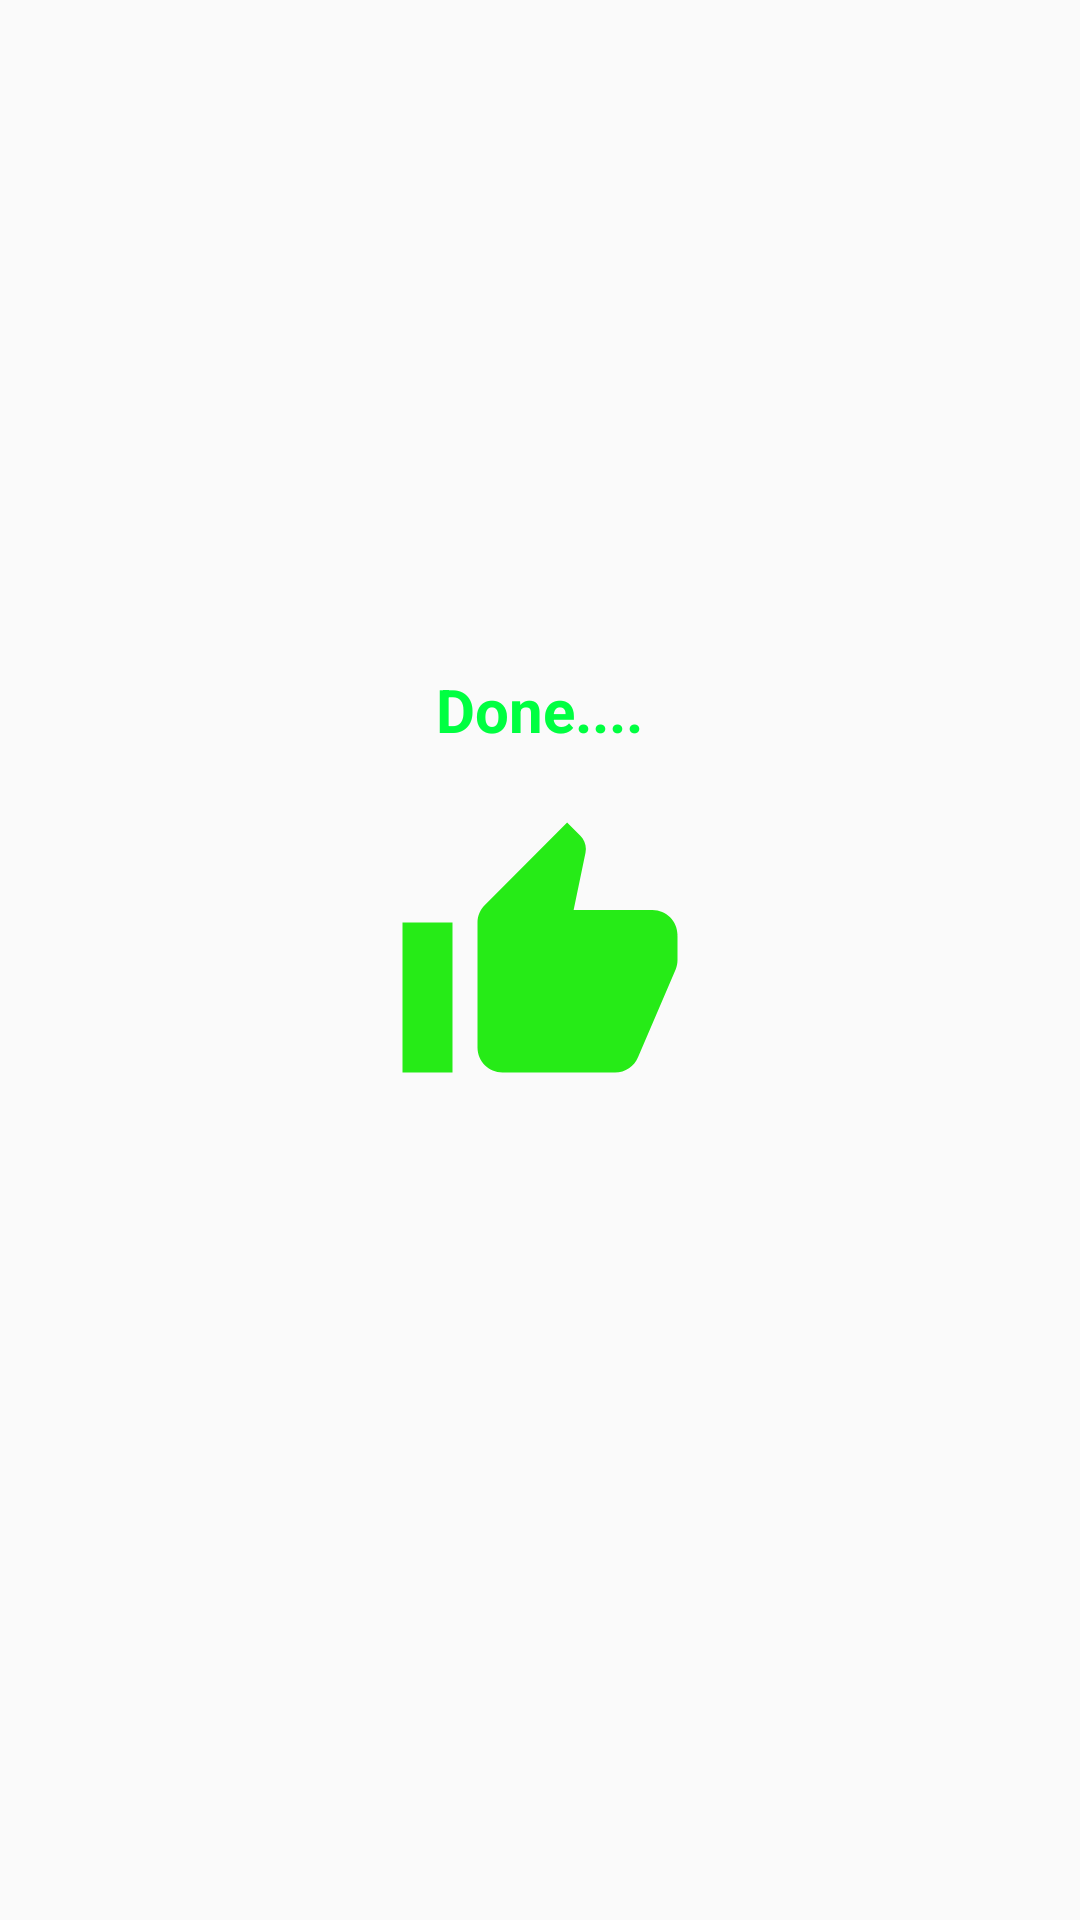

The Android layout XML behind this screen, and the referenced resources:
<!-- AndroidManifest.xml: application theme AppTheme -->
<!-- res/layout/custom_toast_success.xml -->
<?xml version="1.0" encoding="utf-8"?>
<RelativeLayout xmlns:android="http://schemas.android.com/apk/res/android"
    android:layout_width="match_parent" android:layout_height="match_parent">

    <ImageView
        android:id="@+id/ivThumbsDown"
        android:layout_width="100dp"
        android:layout_height="100dp"
        android:src="@drawable/ic_thumb_up"
        android:layout_centerInParent="true"
        android:layout_marginTop="20dp"
        />
    <TextView
        android:layout_width="wrap_content"
        android:layout_height="wrap_content"
        android:text="@string/done"
        android:textStyle="bold"
        android:textSize="20sp"
        android:textColor="@color/green"
        android:layout_centerHorizontal="true"
        android:layout_above="@id/ivThumbsDown"
        />
</RelativeLayout>
<!-- resources referenced by this layout -->
<resources>
  <color name="green">#00FF41</color>
  <!-- drawable ic_thumb_up (drawable) -->
  <vector android:height="24dp" android:tint="#26EB17"
      android:viewportHeight="24.0" android:viewportWidth="24.0"
      android:width="24dp" xmlns:android="http://schemas.android.com/apk/res/android">
      <path android:fillColor="#FF000000" android:pathData="M1,21h4L5,9L1,9v12zM23,10c0,-1.1 -0.9,-2 -2,-2h-6.31l0.95,-4.57 0.03,-0.32c0,-0.41 -0.17,-0.79 -0.44,-1.06L14.17,1 7.59,7.59C7.22,7.95 7,8.45 7,9v10c0,1.1 0.9,2 2,2h9c0.83,0 1.54,-0.5 1.84,-1.22l3.02,-7.05c0.09,-0.23 0.14,-0.47 0.14,-0.73v-1.91l-0.01,-0.01L23,10z"/>
  </vector>
  <string name="done">Done....</string>
  <style name="AppTheme" parent="Theme.AppCompat.Light.DarkActionBar">
          
          <item name="colorPrimary">@color/colorPrimary</item>
          <item name="colorPrimaryDark">@color/colorPrimaryDark</item>
          <item name="colorAccent">@color/colorAccent</item>
          <item name="android:windowDisablePreview">true</item>
      </style>
  <color name="colorPrimary">#008577</color>
  <color name="colorPrimaryDark">#00574B</color>
  <color name="colorAccent">#D81B60</color>
</resources>
